Dataset: images_augmented (GitHub, SamuelMorales2002/MultiNet). Classes: benign, maligno, normal.

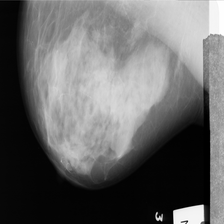
Label: normal

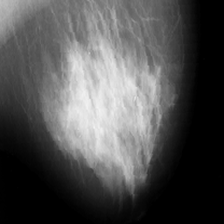
Label: benign

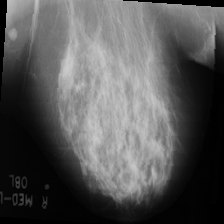
Label: benign

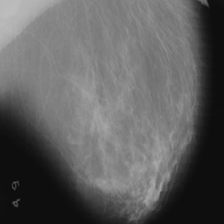
Label: benign

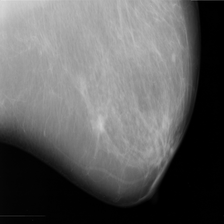
Label: maligno

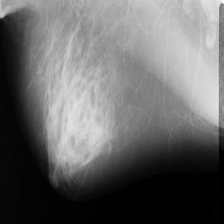
Label: maligno
